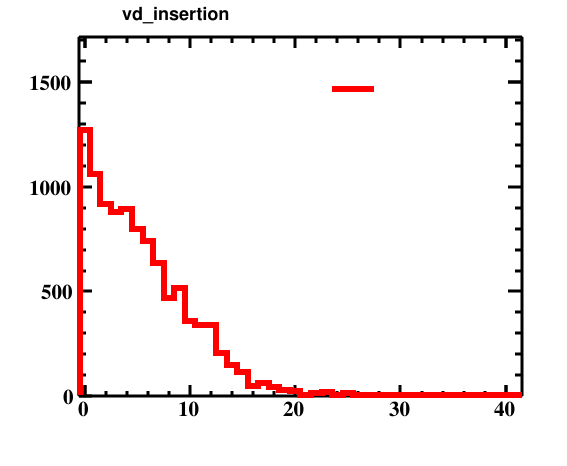

The file beside this chart, header and first rows:
bin_low_edge, contents, xtitle, binlabel
-1.5, 0.0, , 
-0.5, 1270, , 
0.5, 1060, , 
1.5, 920.0, , 
2.5, 880.0, , 
3.5, 895.0, , 
4.5, 800.0, , 
5.5, 740.0, , 
6.5, 635.0, , 
7.5, 470.0, , 
8.5, 515.0, , 
9.5, 360.0, , 
10.5, 340.0, , 
11.5, 340.0, , 
12.5, 205.0, , 
13.5, 150.0, , 
14.5, 115.0, , 
15.5, 50.0, , 
16.5, 65.0, , 
17.5, 45.0, , 
18.5, 30.0, , 
19.5, 25.0, , 
20.5, 5.0, , 
21.5, 15.0, , 
22.5, 20.0, , 
23.5, 5.0, , 
24.5, 15.0, , 
25.5, 0.0, , 
26.5, 0.0, , 
27.5, 5.0, , 
28.5, 5.0, , 
29.5, 0.0, , 
30.5, 0.0, , 
31.5, 0.0, , 
32.5, 5.0, , 
33.5, 5.0, , 
34.5, 0.0, , 
35.5, 0.0, , 
36.5, 0.0, , 
37.5, 5.0, , 
38.5, 0.0, , 
39.5, 0.0, , 
40.5, 5.0, , 
41.5, 0.0, , 
